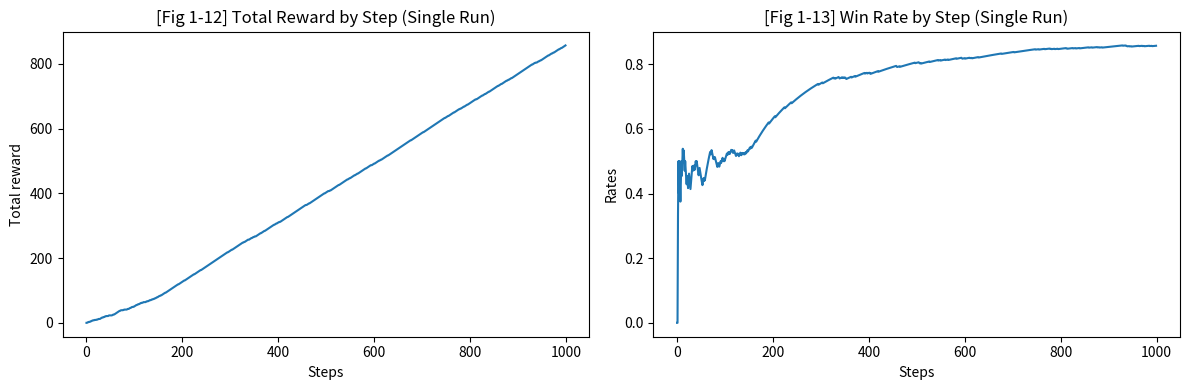
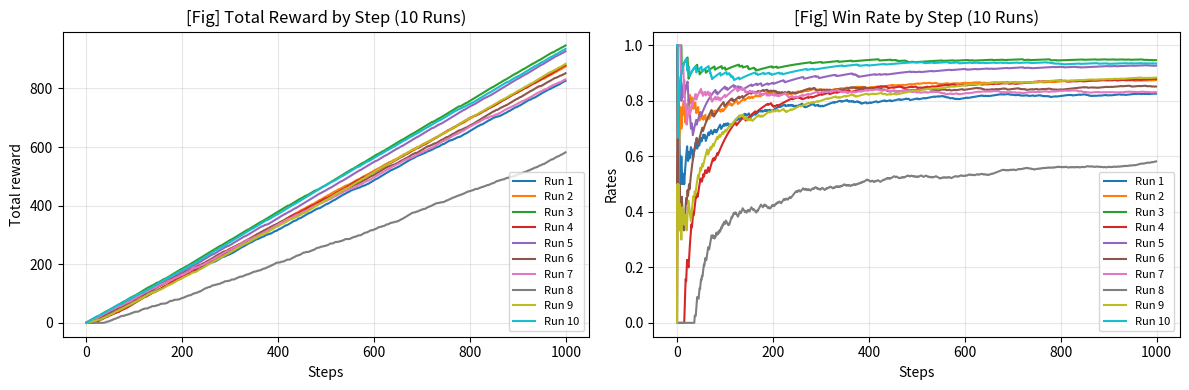

Write the Python code that produced these figures, in order.
"""
실습 #1 bandit.py
Multi-Armed Bandit 문제 - ε-탐욕 정책 구현

- Multi-Armed Bandit: 여러 개의 슬롯머신(팔) 중 최적의 것을 찾는 문제
- ε-greedy: 확률 ε로 탐색(랜덤), (1-ε)로 활용(최선 선택)
- Sample Average: Q_{n+1} = Q_n + (1/n) * (R_n - Q_n) 으로 가치 추정
"""

import numpy as np
import matplotlib.pyplot as plt


class Bandit:
    """
    슬롯머신 환경 (Environment)
    - Stationary: 각 팔의 승률이 고정되어 있음
    - 0~1 사이의 승률을 가진 여러 개의 팔로 구성
    """

    def __init__(self, arms=10):
        """
        Args:
            arms: 슬롯머신(팔) 개수. 기본값 10.
        """
        # 슬롯머신 각각의 승률을 [0, 1) 구간의 균등분포로 무작위 설정
        self.rates = np.random.rand(arms)

    def play(self, arm):
        """
        선택한 팔을 당겨 보상 반환
        Args:
            arm: 선택한 팔의 인덱스 (0 ~ arms-1)
        Returns:
            1: 승리 (확률=self.rates[arm])
            0: 패배 (확률=1-self.rates[arm])
        """
        # np.random.rand() < rate 이면 1 반환 (승률에 따른 베르누이 시행)
        if self.rates[arm] > np.random.rand():
            return 1
        return 0


class Agent:
    """
    ε-greedy 정책을 사용하는 학습 에이전트
    - Sample Average(샘플 평균) 방식으로 Q-value 추정
    - Incremental formula: 저장 공간 O(1)로 효율적 업데이트
    """

    def __init__(self, epsilon, action_size=10):
        """
        Args:
            epsilon: 탐색 확률. 0~1. ε만큼 무작위, (1-ε)만큼 탐욕적 선택.
            action_size: 행동(팔) 개수. Bandit의 arms와 일치해야 함.
        """
        self.epsilon = epsilon  # 무작위로 행동할 확률 (exploration)
        self.Qs = np.zeros(action_size)  # Q(a): 각 행동의 추정 가치 (Action Value)
        self.ns = np.zeros(action_size)  # n(a): 각 행동이 선택된 누적 횟수

    def update(self, action, reward):
        """
        Sample Average 방식으로 Q-value 갱신
        수식: Q_{n+1} = Q_n + (1/n) * (R_n - Q_n)
        - 1/n이 학습률(learning rate) 역할
        - 새 보상과 추정치의 오차에 비례해 업데이트
        """
        self.ns[action] += 1  # 해당 행동 선택 횟수 증가
        # 증분 평균 공식: 기존 Q에 (보상-기존Q)/n 을 더함
        self.Qs[action] += (reward - self.Qs[action]) / self.ns[action]

    def get_action(self):
        """
        ε-greedy 정책으로 행동 선택
        Returns:
            선택한 팔의 인덱스
        """
        if np.random.rand() < self.epsilon:
            # Exploration: epsilon 확률로 무작위 행동 (탐색)
            return np.random.randint(len(self.Qs))
        else:
            # Exploitation: (1-epsilon) 확률로 현재 최고 Q값의 행동 (활용)
            return np.argmax(self.Qs)


def run_single(steps: int, epsilon: float):
    """
    단일 Bandit 실험 1회 실행
    Args:
        steps: 총 플레이(스텝) 횟수
        epsilon: ε-greedy의 ε 값
    Returns:
        total_reward: 총 획득 보상
        total_rewards: 스텝별 누적 보상 리스트 (길이=steps)
        rates: 스텝별 평균 보상(=승률) 리스트. rate[t] = total_reward/(t+1)
    """
    bandit = Bandit()  # 매 실행마다 새로운 무작위 Bandit 생성
    agent = Agent(epsilon)
    total_reward = 0
    total_rewards = []  # 각 스텝 시점의 누적 보상
    rates = []  # 각 스텝 시점까지의 평균 보상 (승률)

    for step in range(steps):
        action = agent.get_action()  # ε-greedy로 행동 선택
        reward = bandit.play(action)  # Bandit에서 보상 획득
        agent.update(action, reward)  # Q-value 업데이트

        total_reward += reward
        total_rewards.append(total_reward)  # 누적 보상 기록
        rates.append(total_reward / (step + 1))  # 현재까지 평균 = 승률
    return total_reward, total_rewards, rates


if __name__ == "__main__":
    steps = 1000  # 실험당 스텝 수
    epsilon = 0.1  # ε-greedy 파라미터 (10% 확률로 탐색)
    n_runs = 10  # 10회 실행 결과를 별도 그래프로 표시

    # === 1. 단일 실행 결과 ===
    total_reward, total_rewards, rates = run_single(steps, epsilon)
    print(f"Single run - Total reward: {total_reward}")

    # [Fig 1-12] 단계별 총 보상, [Fig 1-13] 단계별 승률
    plt.figure(figsize=(12, 4))
    plt.subplot(1, 2, 1)  # 왼쪽: 총 보상
    plt.plot(total_rewards)
    plt.ylabel("Total reward")
    plt.xlabel("Steps")
    plt.title("[Fig 1-12] Total Reward by Step (Single Run)")

    plt.subplot(1, 2, 2)  # 오른쪽: 승률
    plt.plot(rates)
    plt.ylabel("Rates")
    plt.xlabel("Steps")
    plt.title("[Fig 1-13] Win Rate by Step (Single Run)")

    plt.tight_layout()
    plt.show()

    # === 2. 10회 실행 - 각 run을 서로 다른 색으로 표시 ===
    colors = plt.cm.tab10(np.linspace(0, 1, n_runs))  # 10가지 색상
    all_total_rewards = []
    all_rates = []

    for run in range(n_runs):
        _, tr, r = run_single(steps, epsilon)
        all_total_rewards.append(tr)
        all_rates.append(r)

    plt.figure(figsize=(12, 4))
    plt.subplot(1, 2, 1)  # 왼쪽: 10회 총 보상 곡선 (각기 다른 색)
    for run in range(n_runs):
        plt.plot(all_total_rewards[run], color=colors[run], label=f"Run {run + 1}")
    plt.ylabel("Total reward")
    plt.xlabel("Steps")
    plt.title("[Fig] Total Reward by Step (10 Runs)")
    plt.legend(loc="lower right", fontsize=8)
    plt.grid(True, alpha=0.3)

    plt.subplot(1, 2, 2)  # 오른쪽: 10회 승률 곡선 (각기 다른 색)
    for run in range(n_runs):
        plt.plot(all_rates[run], color=colors[run], label=f"Run {run + 1}")
    plt.ylabel("Rates")
    plt.xlabel("Steps")
    plt.title("[Fig] Win Rate by Step (10 Runs)")
    plt.legend(loc="lower right", fontsize=8)
    plt.grid(True, alpha=0.3)

    plt.tight_layout()
    plt.show()
